Run: headless pygame with SDL's dummy video driver; simulated clock (each Clock.tick advances the game by its frame time, no real sleeping); random seed 0; keys injected as events and as key.get_pressed() state; no mouse input; restart key R tapped at the start of phases 3 and 4.
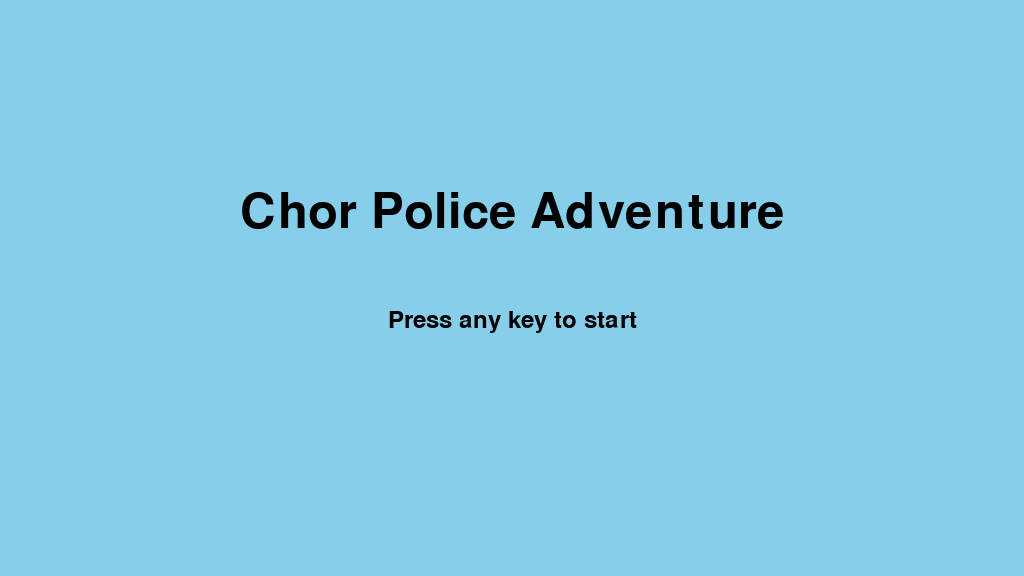
Frame 1 of 4 · flips 1–60 · no input
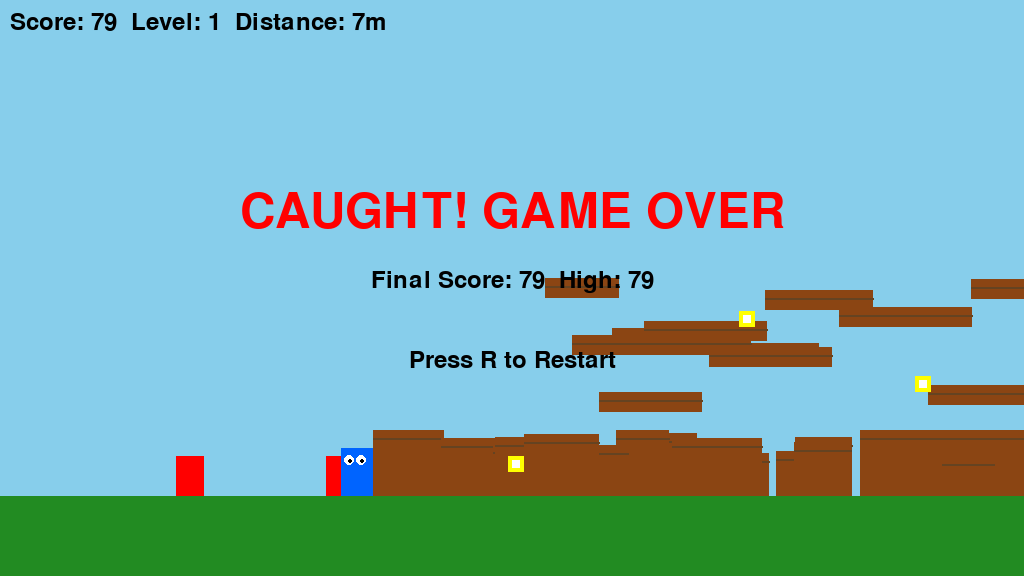
Frame 2 of 4 · flips 61–180 · tapped SPACE, RETURN · held RIGHT (→), D
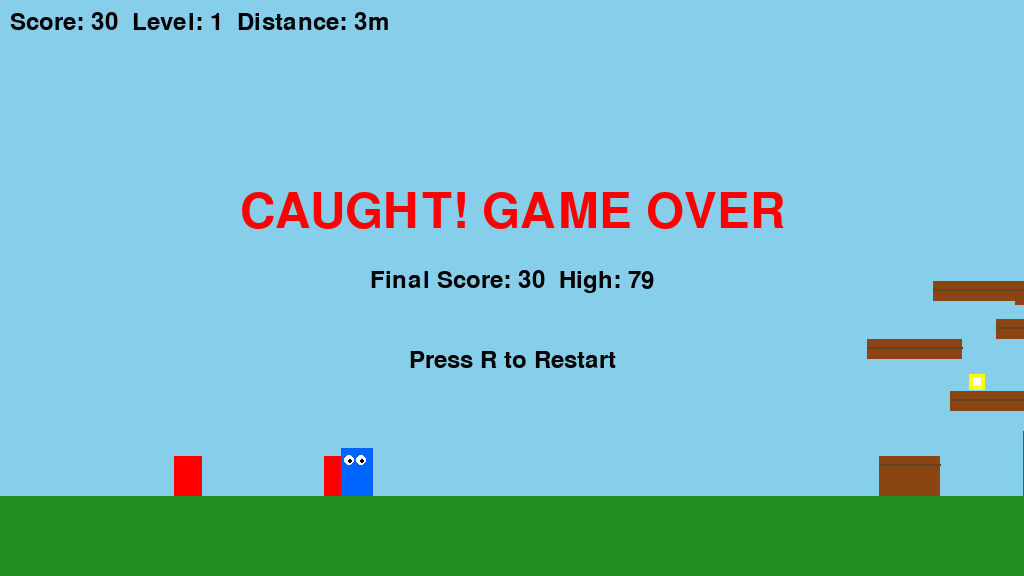
Frame 3 of 4 · flips 181–300 · tapped R · held DOWN (↓), S
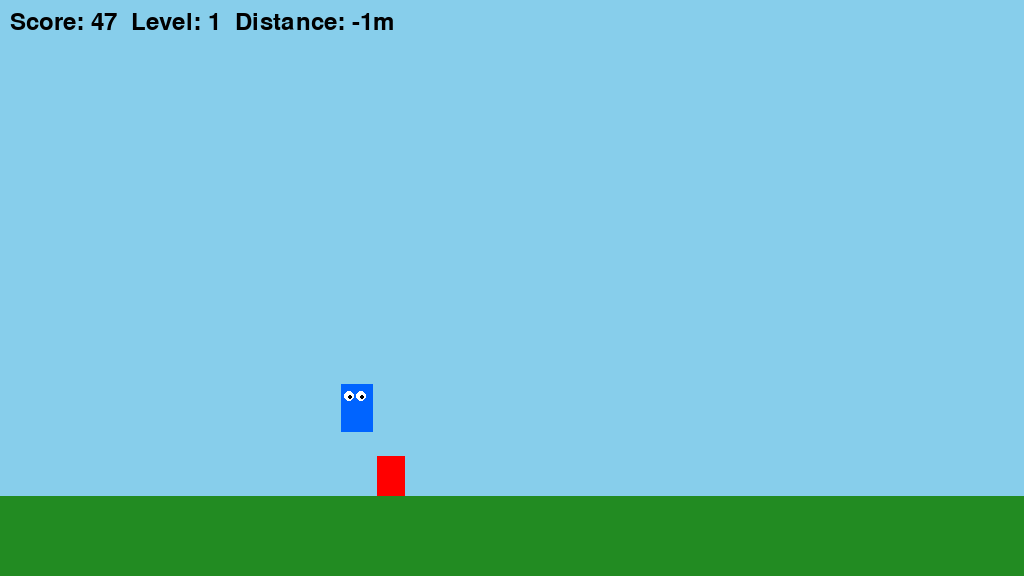
Frame 4 of 4 · flips 301–420 · tapped R · held LEFT (←), A, UP (↑), W

The pygame program that drew these frames:

import pygame
import sys
import random
import time

# --- Constants ---
WIDTH, HEIGHT = 1024, 576
SKY_BLUE = (135, 206, 235)
GREEN = (34, 139, 34)
BROWN = (139, 69, 19)
BRICK_LINE = (101, 67, 33)
BLUE = (0, 100, 255)
RED = (255, 0, 0)
YELLOW = (255, 255, 0)
WHITE = (255, 255, 255)
BLACK = (0, 0, 0)

GRAVITY = 0.8
PLAYER_MAX_SPEED = 7.0
JUMP_STRENGTH = -15
GROUND_Y = HEIGHT - 80

# --- Game Classes ---

class Player:
    def __init__(self, game):
        self.game = game
        self.w = 32
        self.h = 48
        self.world_x = 200.0
        self.world_y = GROUND_Y - self.h
        self.vel_x = 0.0
        self.vel_y = 0.0
        self.on_ground = True
        self.invincible = False
        self.invincible_end_time = 0.0
        self.rect = pygame.Rect(0, 0, self.w, self.h)

    def move_x(self, dx):
        self.rect.x += dx
        for solid in self.game.platforms:
            if self.rect.colliderect(solid):
                if dx > 0: self.rect.right = solid.left
                elif dx < 0: self.rect.left = solid.right
                self.vel_x = 0.0
        self.world_x = self.rect.x

    def move_y(self, dy):
        self.rect.y += dy
        self.on_ground = False
        for solid in self.game.platforms:
            if self.rect.colliderect(solid):
                if dy > 0:
                    self.rect.bottom = solid.top
                    self.vel_y = 0.0
                    self.on_ground = True
                elif dy < 0:
                    self.rect.top = solid.bottom
                    self.vel_y = 0.0
        self.world_y = self.rect.y

    def update(self, dt):
        keys = pygame.key.get_pressed()
        accel = 40.0 * dt

        # --- Movement ---
        if keys[pygame.K_RIGHT] or keys[pygame.K_d]: self.vel_x += accel
        if keys[pygame.K_LEFT] or keys[pygame.K_a]: self.vel_x -= accel
        self.vel_x += 15.0 * dt  # Auto-run
        self.vel_x = max(-PLAYER_MAX_SPEED * 0.4, min(self.vel_x, PLAYER_MAX_SPEED))
        self.vel_x *= 0.92

        if (keys[pygame.K_SPACE] or keys[pygame.K_UP] or keys[pygame.K_w]) and self.on_ground:
            self.vel_y = JUMP_STRENGTH
            self.on_ground = False

        self.vel_y += GRAVITY * dt * 60

        # --- Position & Collision Update ---
        self.rect.topleft = (self.world_x, self.world_y)
        self.move_x(self.vel_x * dt * 60)
        self.move_y(self.vel_y * dt * 60)

        if self.world_y > GROUND_Y - self.h:
            self.world_y = GROUND_Y - self.h
            self.rect.y = self.world_y
            self.vel_y = 0.0
            self.on_ground = True

        # --- Collisions with items/enemies ---
        self.check_collisions()

        # --- Power-up Timer ---
        if self.invincible and time.time() > self.invincible_end_time:
            self.invincible = False

    def check_collisions(self):
        # Enemies
        for enemy in self.game.enemies[:]:
            if self.rect.colliderect(enemy.rect):
                if self.invincible:
                    self.game.enemies.remove(enemy)
                    self.game.score += 100
                    continue
                # Stomp
                if self.vel_y > 1 and self.rect.bottom < enemy.rect.centery + 10:
                    self.game.enemies.remove(enemy)
                    self.game.score += 50
                    self.vel_y = JUMP_STRENGTH * 0.6
                else: # Caught
                    self.game.state = 'game_over'

        # Coins
        for coin in self.game.coins[:]:
            if self.rect.colliderect(coin):
                self.game.coins.remove(coin)
                self.game.score += 10

        # Power-ups
        for pu in self.game.power_ups[:]:
            if self.rect.colliderect(pu):
                self.game.power_ups.remove(pu)
                self.invincible = True
                self.invincible_end_time = time.time() + 5.0

    def get_screen_pos(self, camera_x):
        return int(self.world_x - camera_x), int(self.world_y)

class Enemy:
    def __init__(self, game, world_x):
        self.game = game
        self.w = 28
        self.h = 40
        self.world_x = world_x
        self.world_y = GROUND_Y - self.h
        self.vel_x = 0.0
        self.vel_y = 0.0
        self.on_ground = True
        self.rect = pygame.Rect(0, 0, self.w, self.h)

    def move_x(self, dx):
        self.rect.x += dx
        for solid in self.game.platforms:
            if self.rect.colliderect(solid):
                if dx > 0: self.rect.right = solid.left
                elif dx < 0: self.rect.left = solid.right
                self.vel_x = 0.0
        self.world_x = self.rect.x

    def move_y(self, dy):
        self.rect.y += dy
        self.on_ground = False
        for solid in self.game.platforms:
            if self.rect.colliderect(solid):
                if dy > 0:
                    self.rect.bottom = solid.top
                    self.vel_y = 0.0
                    self.on_ground = True
                elif dy < 0:
                    self.rect.top = solid.bottom
                    self.vel_y = 0.0
        self.world_y = self.rect.y

    def update(self, dt):
        target_vel = PLAYER_MAX_SPEED + 1.5 + (self.game.level * 0.4)
        if self.game.player.world_x > self.world_x:
            self.vel_x += 25.0 * dt
            self.vel_x = min(self.vel_x, target_vel)
        else:
            self.vel_x -= 15.0 * dt
        self.vel_x *= 0.95

        self.vel_y += GRAVITY * dt * 60

        self.rect.topleft = (self.world_x, self.world_y)
        self.move_x(self.vel_x * dt * 60)
        self.move_y(self.vel_y * dt * 60)

        if self.world_y > GROUND_Y - self.h:
            self.world_y = GROUND_Y - self.h
            self.rect.y = self.world_y
            self.vel_y = 0.0
            self.on_ground = True

    def get_screen_pos(self, camera_x):
        return int(self.world_x - camera_x), int(self.world_y)

class Game:
    def __init__(self):
        pygame.init()
        self.screen = pygame.display.set_mode((WIDTH, HEIGHT))
        pygame.display.set_caption("Chor Police Mario Adventure")
        self.clock = pygame.time.Clock()
        self.font = pygame.font.SysFont(None, 36)
        self.large_font = pygame.font.SysFont(None, 72)
        self.running = True
        self.state = 'start_screen'
        self.high_score = 0

    def reset(self):
        self.player = Player(self)
        self.platforms = []
        self.enemies = [Enemy(self, 50), Enemy(self, -100)]
        self.coins = []
        self.power_ups = []
        self.score = 0
        self.level = 1
        self.spawn_timer = 0.0
        self.camera_x = 0
        self.state = 'playing'

    def run(self):
        while self.running:
            self.dt = self.clock.tick(60) / 1000.0
            self.handle_events()
            self.update()
            self.draw()

    def handle_events(self):
        for event in pygame.event.get():
            if event.type == pygame.QUIT:
                self.running = False
            if event.type == pygame.KEYDOWN:
                if self.state == 'start_screen':
                    self.reset()
                elif self.state == 'game_over' and event.key == pygame.K_r:
                    self.reset()

    def update(self):
        if self.state != 'playing':
            return

        # Updates
        self.player.update(self.dt)
        for enemy in self.enemies[:]:
            enemy.update(self.dt)
            if enemy.world_x < self.player.world_x - 1000:
                self.enemies.remove(enemy)

        # World Generation
        self.generate_world()

        # Level up
        new_level = 1 + int(self.player.world_x / 20000)
        if new_level > self.level:
            self.level = new_level

        # Camera
        self.camera_x = self.player.world_x - WIDTH // 3

    def generate_world(self):
        # Platforms
        if len(self.platforms) < 20 or self.platforms[-1].x < self.player.world_x + 1000:
            x = self.player.world_x + random.randint(600, 1200)
            if random.random() < 0.7:
                h = random.randint(40, 70)
                self.platforms.append(pygame.Rect(x, GROUND_Y - h, random.randint(50, 90), h))
            else:
                self.platforms.append(pygame.Rect(x, GROUND_Y - random.randint(100, 220), random.randint(70, 140), 20))
        self.platforms = [p for p in self.platforms if p.right > self.player.world_x - 500]

        # Coins
        if len(self.coins) < 12 and random.random() < 0.015:
            x = self.player.world_x + random.randint(400, 1000)
            y = GROUND_Y - random.randint(40, 200)
            self.coins.append(pygame.Rect(x, y, 16, 16))
        self.coins = [c for c in self.coins if c.right > self.player.world_x - 500]

        # Power-ups
        if len(self.power_ups) == 0 and random.random() < 0.0008:
            x = self.player.world_x + random.randint(1500, 2500)
            y = GROUND_Y - random.randint(60, 180)
            self.power_ups.append(pygame.Rect(x, y, 24, 24))
        self.power_ups = [pu for pu in self.power_ups if pu.right > self.player.world_x - 500]

        # Enemies
        self.spawn_timer += self.dt
        spawn_interval = max(2.0 - self.level * 0.15, 0.8)
        if self.spawn_timer > spawn_interval:
            self.spawn_timer = 0.0
            spawn_x = self.player.world_x - random.randint(250, 450)
            self.enemies.append(Enemy(self, spawn_x))

    def draw(self):
        self.screen.fill(SKY_BLUE)
        if self.state == 'start_screen':
            self.draw_start_screen()
        elif self.state == 'playing':
            self.draw_game()
        elif self.state == 'game_over':
            self.draw_game() # Draw final frame
            self.draw_game_over_screen()
        pygame.display.flip()

    def draw_game(self):
        # Ground
        pygame.draw.rect(self.screen, GREEN, (0, GROUND_Y, WIDTH, HEIGHT - GROUND_Y))

        # Platforms
        for plat in self.platforms:
            sx = plat.x - self.camera_x
            pygame.draw.rect(self.screen, BROWN, (sx, plat.y, plat.width, plat.height))
            pygame.draw.line(self.screen, BRICK_LINE, (sx, plat.y + 8), (sx + plat.width, plat.y + 8), 2)

        # Items
        for coin in self.coins:
            sx = coin.x - self.camera_x
            pygame.draw.rect(self.screen, YELLOW, (sx, coin.y, 16, 16))
            pygame.draw.rect(self.screen, WHITE, (sx + 4, coin.y + 4, 8, 8))
        for pu in self.power_ups:
            sx = pu.x - self.camera_x
            pygame.draw.rect(self.screen, GREEN, (sx, pu.y, 24, 24))
            pygame.draw.rect(self.screen, WHITE, (sx + 6, pu.y + 6, 12, 12))

        # Enemies
        for enemy in self.enemies:
            sx, sy = enemy.get_screen_pos(self.camera_x)
            pygame.draw.rect(self.screen, RED, (sx, sy, enemy.w, enemy.h))

        # Player
        px, py = self.player.get_screen_pos(self.camera_x)
        color = BLUE
        if self.player.invincible:
            color = YELLOW if int(time.time() * 10) % 2 else GREEN
        pygame.draw.rect(self.screen, color, (px, py, self.player.w, self.player.h))
        pygame.draw.circle(self.screen, WHITE, (px + 8, py + 12), 5)
        pygame.draw.circle(self.screen, WHITE, (px + 20, py + 12), 5)
        pygame.draw.circle(self.screen, BLACK, (px + 9, py + 13), 2)
        pygame.draw.circle(self.screen, BLACK, (px + 21, py + 13), 2)

        # UI
        distance = int(self.player.world_x / 10)
        total_score = self.score + distance
        ui_text = self.font.render(f"Score: {total_score}  Level: {self.level}  Distance: {distance // 10}m", True, BLACK)
        self.screen.blit(ui_text, (10, 10))

    def draw_start_screen(self):
        title = self.large_font.render("Chor Police Adventure", True, BLACK)
        prompt = self.font.render("Press any key to start", True, BLACK)
        self.screen.blit(title, (WIDTH // 2 - title.get_width() // 2, HEIGHT // 2 - 100))
        self.screen.blit(prompt, (WIDTH // 2 - prompt.get_width() // 2, HEIGHT // 2 + 20))

    def draw_game_over_screen(self):
        distance = int(self.player.world_x / 10)
        total_score = self.score + distance
        self.high_score = max(self.high_score, total_score)

        over_text = self.large_font.render("CAUGHT! GAME OVER", True, RED)
        final_score = self.font.render(f"Final Score: {total_score}  High: {self.high_score}", True, BLACK)
        restart_text = self.font.render("Press R to Restart", True, BLACK)
        self.screen.blit(over_text, (WIDTH // 2 - over_text.get_width() // 2, HEIGHT // 2 - 100))
        self.screen.blit(final_score, (WIDTH // 2 - final_score.get_width() // 2, HEIGHT // 2 - 20))
        self.screen.blit(restart_text, (WIDTH // 2 - restart_text.get_width() // 2, HEIGHT // 2 + 60))

# --- Main Execution ---
if __name__ == '__main__':
    game = Game()
    game.run()
    pygame.quit()
    sys.exit()
